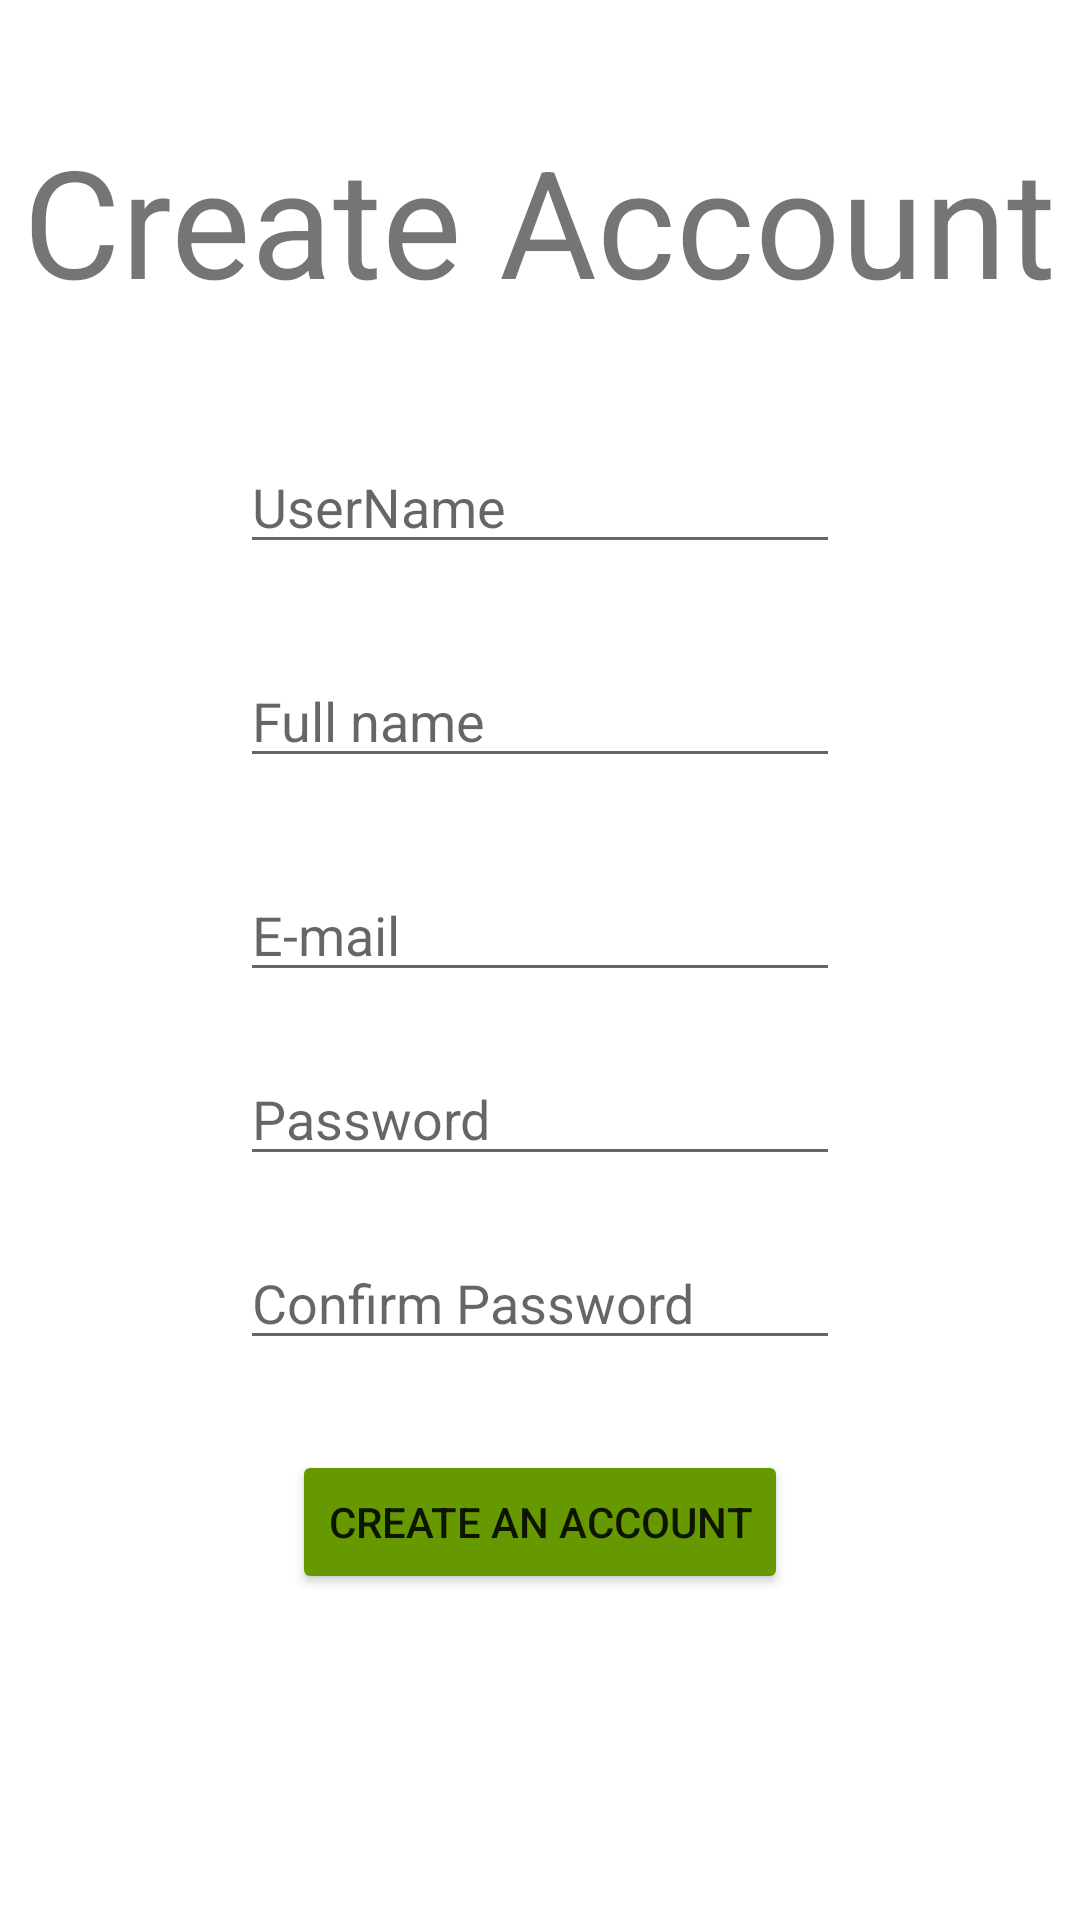

The Android layout XML behind this screen, and the referenced resources:
<!-- AndroidManifest.xml: application theme Theme.MyShelf -->
<!-- res/layout/activity_create_account.xml -->
<?xml version="1.0" encoding="utf-8"?>
<RelativeLayout xmlns:android="http://schemas.android.com/apk/res/android"
    xmlns:app="http://schemas.android.com/apk/res-auto"
    xmlns:tools="http://schemas.android.com/tools"
    android:layout_width="match_parent"
    android:layout_height="match_parent"
    android:background="@drawable/gradient"
    tools:context=".Activities.CreateAccountActivity">

    <TextView
        android:id="@+id/textCreateAnAccountTitle"
        android:layout_width="wrap_content"
        android:layout_height="wrap_content"
        android:layout_centerHorizontal="true"
        android:layout_marginTop="40dp"
        android:text="Create Account"
        android:textSize="50dp" />

    <EditText
        android:id="@+id/textUserNameCa"
        android:layout_width="200dp"
        android:layout_height="wrap_content"
        android:layout_below="@+id/textCreateAnAccountTitle"
        android:layout_centerHorizontal="true"
        android:layout_marginTop="40dp"
        android:hint="UserName" />

    <EditText
        android:id="@+id/textFullNameCa"
        android:layout_width="200dp"
        android:layout_height="wrap_content"
        android:layout_below="@+id/textUserNameCa"
        android:layout_centerHorizontal="true"
        android:layout_marginTop="30dp"
        android:hint="Full name" />

    <EditText
        android:id="@+id/textEmailCa"
        android:layout_width="200dp"
        android:layout_height="wrap_content"
        android:layout_below="@+id/textFullNameCa"
        android:layout_centerHorizontal="true"
        android:layout_marginTop="30dp"
        android:hint="E-mail" />

    <EditText
        android:id="@+id/editTextPasswordCa"
        android:layout_width="200dp"
        android:layout_height="wrap_content"
        android:layout_below="@+id/textEmailCa"
        android:layout_centerHorizontal="true"
        android:layout_marginTop="20dp"
        android:ems="10"
        android:hint="Password"
        android:inputType="textPassword" />

    <EditText
        android:id="@+id/editTextConfirmPasswordCa"
        android:layout_width="200dp"
        android:layout_height="wrap_content"
        android:layout_below="@+id/editTextPasswordCa"
        android:layout_centerHorizontal="true"
        android:layout_marginTop="20dp"
        android:ems="10"
        android:hint="Confirm Password"
        android:inputType="textPassword" />

    <Button
        android:id="@+id/buttonCreateAnAccountCa"
        android:layout_width="wrap_content"
        android:layout_height="wrap_content"
        android:layout_below="@+id/editTextConfirmPasswordCa"
        android:layout_centerHorizontal="true"
        android:layout_marginTop="30dp"
        android:backgroundTint="@android:color/holo_green_dark"
        android:text="Create An Account" />

</RelativeLayout>
<!-- resources referenced by this layout -->
<resources>
  <style name="Theme.MyShelf" parent="Theme.MaterialComponents.DayNight.DarkActionBar">
          
          <item name="colorPrimary">@color/purple_500</item>
          <item name="colorPrimaryVariant">@color/purple_700</item>
          <item name="colorOnPrimary">@color/white</item>
          
          <item name="colorSecondary">@color/teal_200</item>
          <item name="colorSecondaryVariant">@color/teal_700</item>
          <item name="colorOnSecondary">@color/black</item>
          
          <item name="android:statusBarColor" tools:targetApi="l">?attr/colorPrimaryVariant</item>
          
      </style>
  <!-- not gathered from this repository: default colours our renderer supplied (Android Studio template values) -->
  <color name="purple_500">#FF6200EE</color>
  <color name="purple_700">#FF3700B3</color>
  <color name="teal_200">#FF03DAC5</color>
  <color name="teal_700">#FF018786</color>
  <color name="black">#FF000000</color>
  <color name="white">#FFFFFFFF</color>
</resources>
